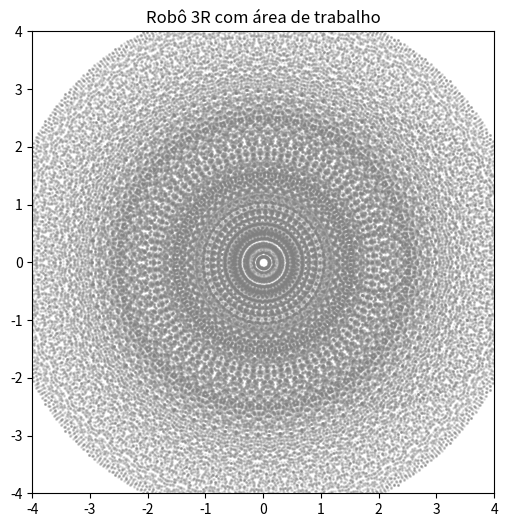

This figure's Python source:
# Animação do robô 2R com a área de trabalho (nuvem de pontos)

import matplotlib.pyplot as plt
import numpy as np
from matplotlib.animation import FuncAnimation

a1, a2, a3 = 2, 1.5, 1

# Cinemática direta 3R
def forward_kinematics_3r(theta1, theta2, theta3):
    x1 = a1*np.cos(theta1)
    y1 = a1*np.sin(theta1)
    x2 = x1 + a2*np.cos(theta1+theta2)
    y2 = y1 + a2*np.sin(theta1+theta2)
    x3 = x2 + a3*np.cos(theta1+theta2+theta3)
    y3 = y2 + a3*np.sin(theta1+theta2+theta3)
    return (0,0), (x1,y1), (x2,y2), (x3,y3)

# Espaço de trabalho (nuvem de pontos)
def workspace_points_3r(n=50):
    θ1 = np.linspace(0, 2*np.pi, n)
    θ2 = np.linspace(0, 2*np.pi, n)
    θ3 = np.linspace(0, 2*np.pi, n)
    X, Y = [], []
    for t1 in θ1:
        for t2 in θ2:
            for t3 in θ3:
                x = a1*np.cos(t1) + a2*np.cos(t1+t2) + a3*np.cos(t1+t2+t3)
                y = a1*np.sin(t1) + a2*np.sin(t1+t2) + a3*np.sin(t1+t2+t3)
                X.append(x)
                Y.append(y)
    return X, Y

X, Y = workspace_points_3r()

# Figura
fig, ax = plt.subplots(figsize=(6,6))
ax.set_xlim(-4,4)
ax.set_ylim(-4,4)
ax.set_aspect('equal')
ax.scatter(X, Y, s=1, alpha=0.2, color="gray")  # área de trabalho marcada
line, = ax.plot([], [], 'o-', lw=2, color="blue")

theta1_vals = np.linspace(0, 2*np.pi, 100)
theta2_vals = np.linspace(0, np.pi, 100)
theta3_vals = np.linspace(0, 2*np.pi, 100)

def init():
    line.set_data([], [])
    return line,

def update(frame):
    t1 = theta1_vals[frame % len(theta1_vals)]
    t2 = theta2_vals[frame % len(theta2_vals)]
    t3 = theta3_vals[frame % len(theta3_vals)]
    p0, p1, p2, p3 = forward_kinematics_3r(t1, t2, t3)
    xs = [p0[0], p1[0], p2[0], p3[0]]
    ys = [p0[1], p1[1], p2[1], p3[1]]
    line.set_data(xs, ys)
    return line,

ani = FuncAnimation(fig, update, frames=200, init_func=init, blit=True, interval=50)
plt.title("Robô 3R com área de trabalho")
plt.show()
